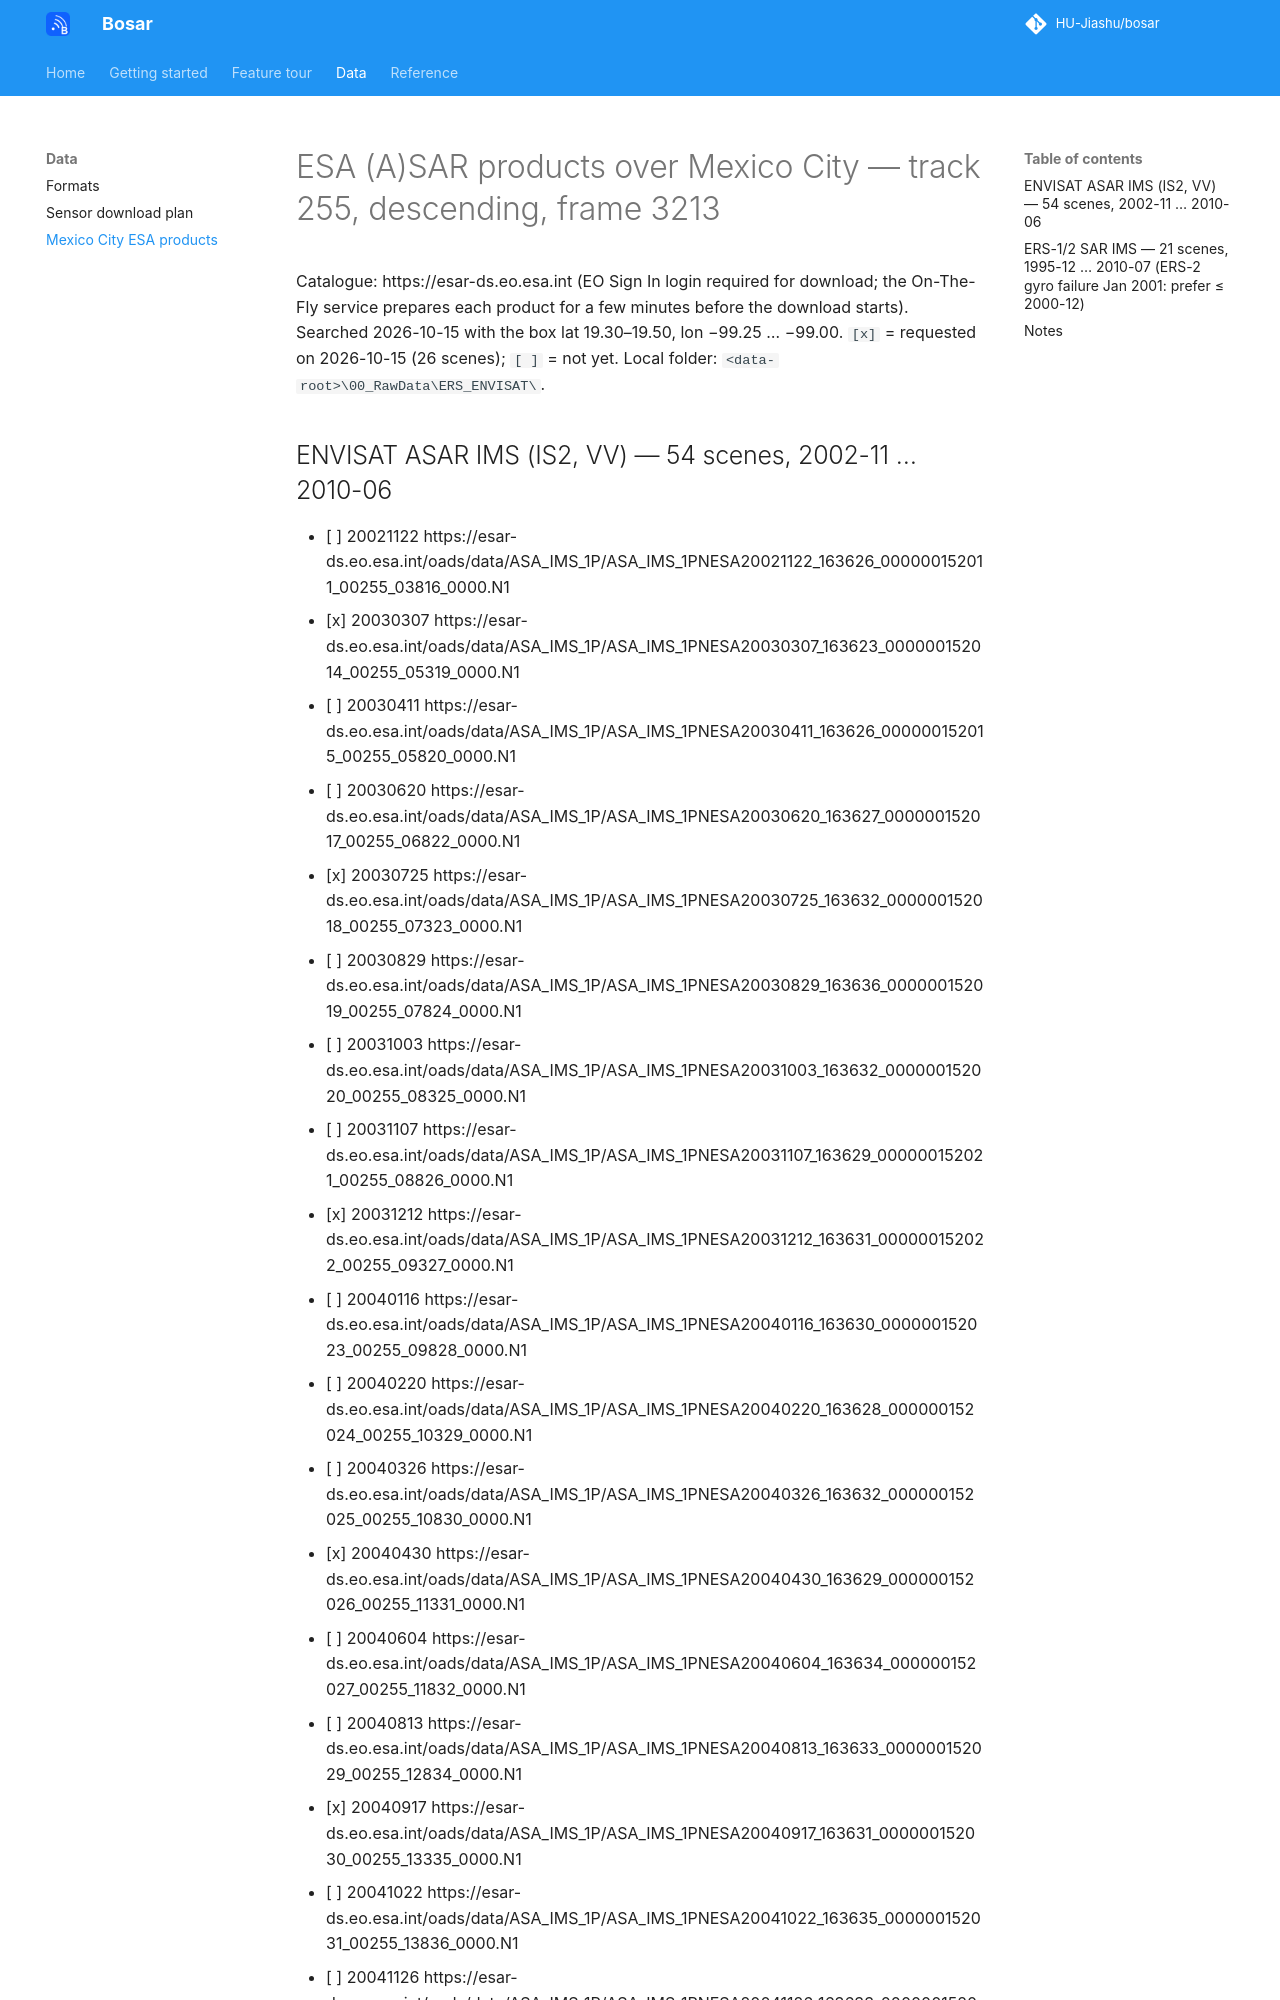

repository: HU-Jiashu/bosar · page: data/mexico_city_esa_products/index.html · generator: mkdocs

# ESA (A)SAR products over Mexico City — track 255, descending, frame 3213

Catalogue: https://esar-ds.eo.esa.int (EO Sign In login required for download; the On-The-Fly
service prepares each product for a few minutes before the download starts). Searched
2026-10-15 with the box lat 19.30–19.50, lon −99.25 … −99.00. `[x]` = requested on 2026-10-15
(26 scenes); `[ ]` = not yet. Local folder: `<data-root>\00_RawData\ERS_ENVISAT\`.
